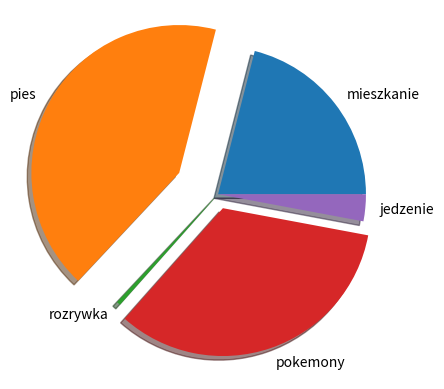

This figure's Python source:
import matplotlib.pyplot as plt
import random

wydatki = ['mieszkanie', 'pies', 'rozrywka', 'pokemony', 'jedzenie']
wartosci = [2500, 4999, 50, 4000, 350]

explode = [0 for i in wydatki]
explode[3] = 0.1    # wyciagnij z wykresu o ... 0.1
explode[1] = 0.3    # wyciagnij z wykresu o ... 0.3

plt.pie(wartosci, labels=wydatki, explode=explode, shadow=True)
plt.show()

